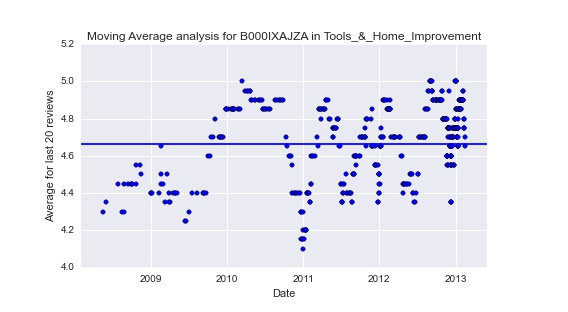

The file beside this chart, header and first rows:
1.211241600000000000e+18, 1.212192000000000000e+18, 1.217376000000000000e+18, 1.218844800000000000e+18, 1.219708800000000000e+18, 1.219708800000000000e+18, 1.221264000000000000e+18, 1.222732800000000000e+18, 1.222905600000000000e+18, 1.222905600000000000e+18, 1.224547200000000000e+18, 1.224806400000000000e+18, 1.226188800000000000e+18, 1.226620800000000000e+18, 1.230854400000000000e+18, 1.231027200000000000e+18, 1.231286400000000000e+18, 1.234224000000000000e+18, 1.234915200000000000e+18, 1.235174400000000000e+18, 1.235174400000000000e+18, 1.235779200000000000e+18, 1.236556800000000000e+18, 1.237420800000000000e+18
4.299999999999999822e+00, 4.349999999999999645e+00, 4.450000000000000178e+00, 4.299999999999998934e+00, 4.299999999999999822e+00, 4.449999999999999289e+00, 4.449999999999999289e+00, 4.450000000000000178e+00, 4.450000000000000178e+00, 4.450000000000000178e+00, 4.450000000000000178e+00, 4.549999999999999822e+00, 4.549999999999999822e+00, 4.500000000000000000e+00, 4.400000000000000355e+00, 4.400000000000000355e+00, 4.400000000000000355e+00, 4.400000000000000355e+00, 4.500000000000000000e+00, 4.650000000000000355e+00, 4.450000000000000178e+00, 4.450000000000000178e+00, 4.349999999999999645e+00, 4.500000000000000000e+00
